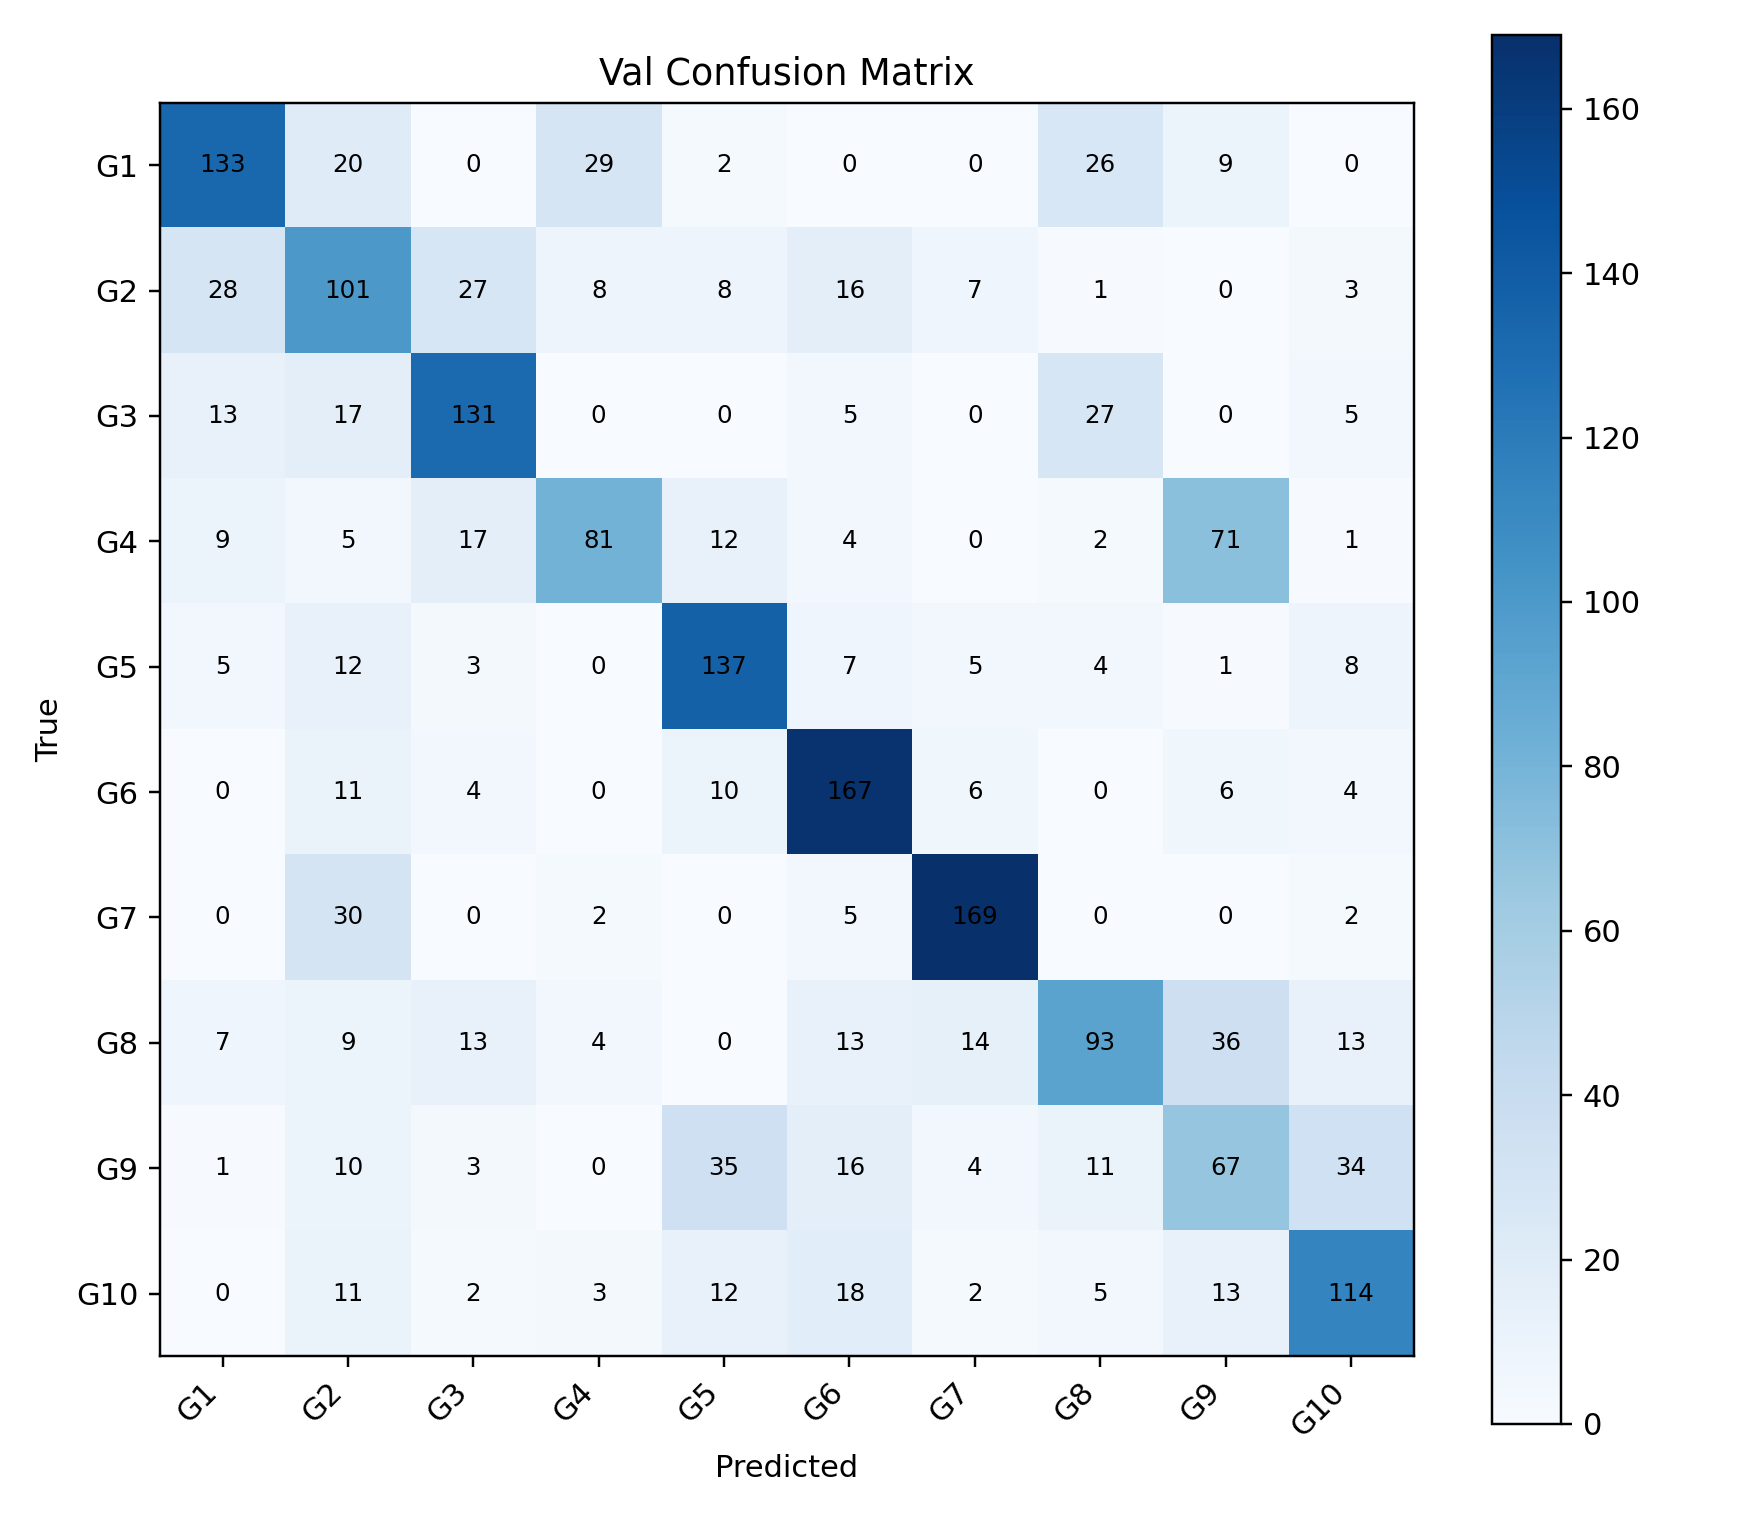

The table this chart was drawn from, first rows:
, G1, G2, G3, G4, G5, G6, G7, G8, G9, G10
G1, 133, 20, 0, 29, 2, 0, 0, 26, 9, 0
G2, 28, 101, 27, 8, 8, 16, 7, 1, 0, 3
G3, 13, 17, 131, 0, 0, 5, 0, 27, 0, 5
G4, 9, 5, 17, 81, 12, 4, 0, 2, 71, 1
G5, 5, 12, 3, 0, 137, 7, 5, 4, 1, 8
G6, 0, 11, 4, 0, 10, 167, 6, 0, 6, 4
G7, 0, 30, 0, 2, 0, 5, 169, 0, 0, 2
G8, 7, 9, 13, 4, 0, 13, 14, 93, 36, 13
G9, 1, 10, 3, 0, 35, 16, 4, 11, 67, 34
G10, 0, 11, 2, 3, 12, 18, 2, 5, 13, 114
